Run: headless pygame with SDL's dummy video driver; simulated clock (each Clock.tick advances the game by its frame time, no real sleeping); random seed 0; keys injected as events and as key.get_pressed() state; no mouse input.
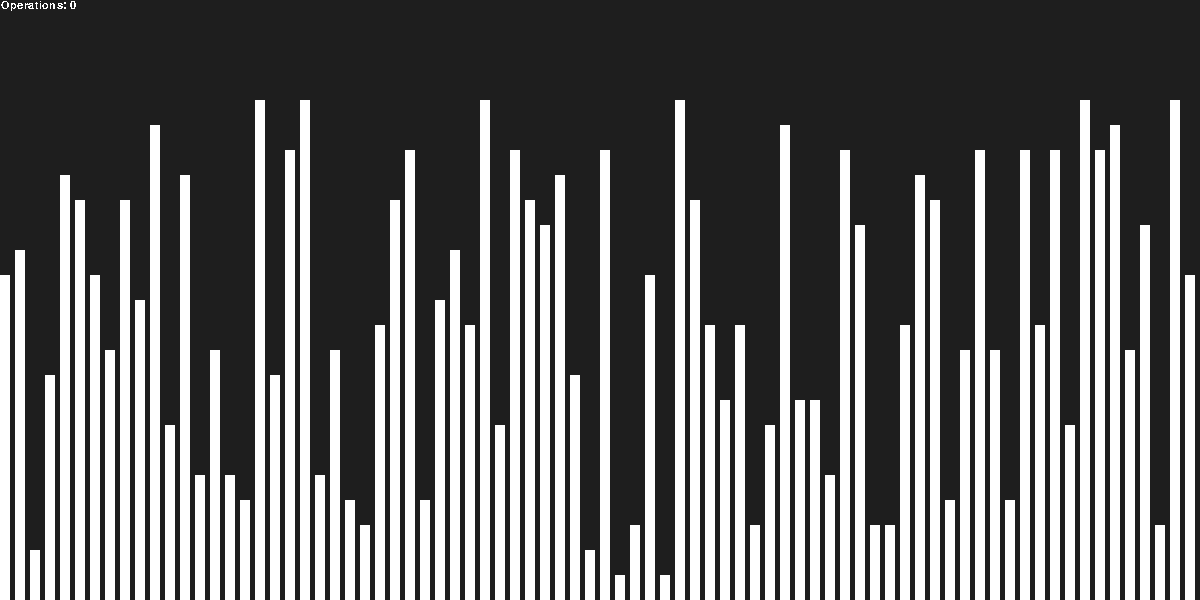
Frame 1 of 4 · flips 1–60 · no input
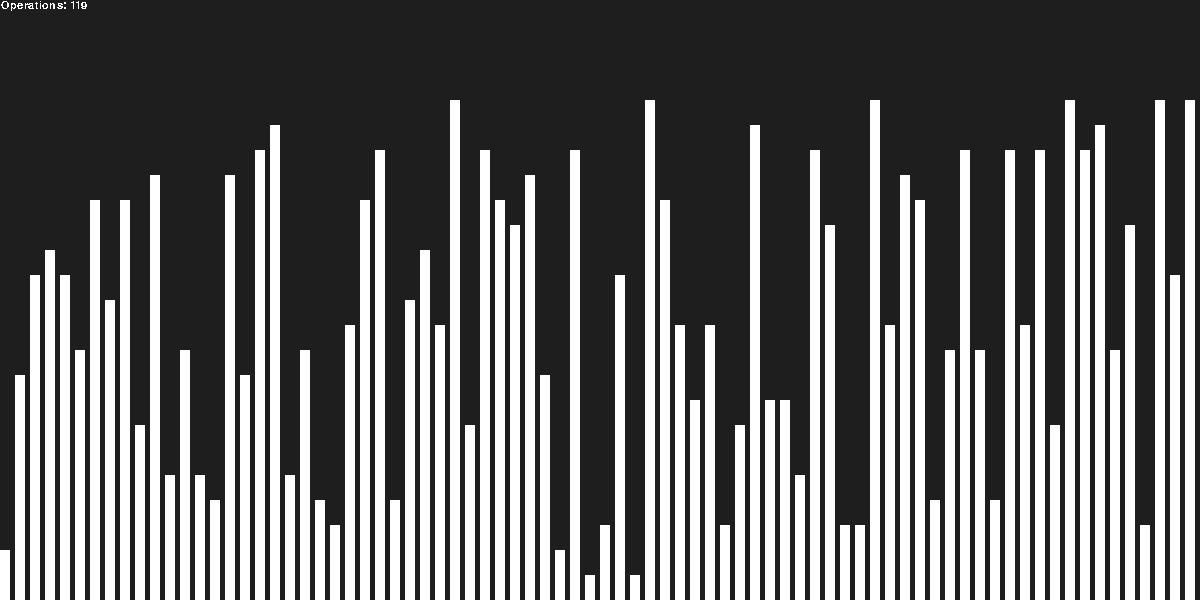
Frame 2 of 4 · flips 61–180 · tapped SPACE, RETURN · held RIGHT (→), D
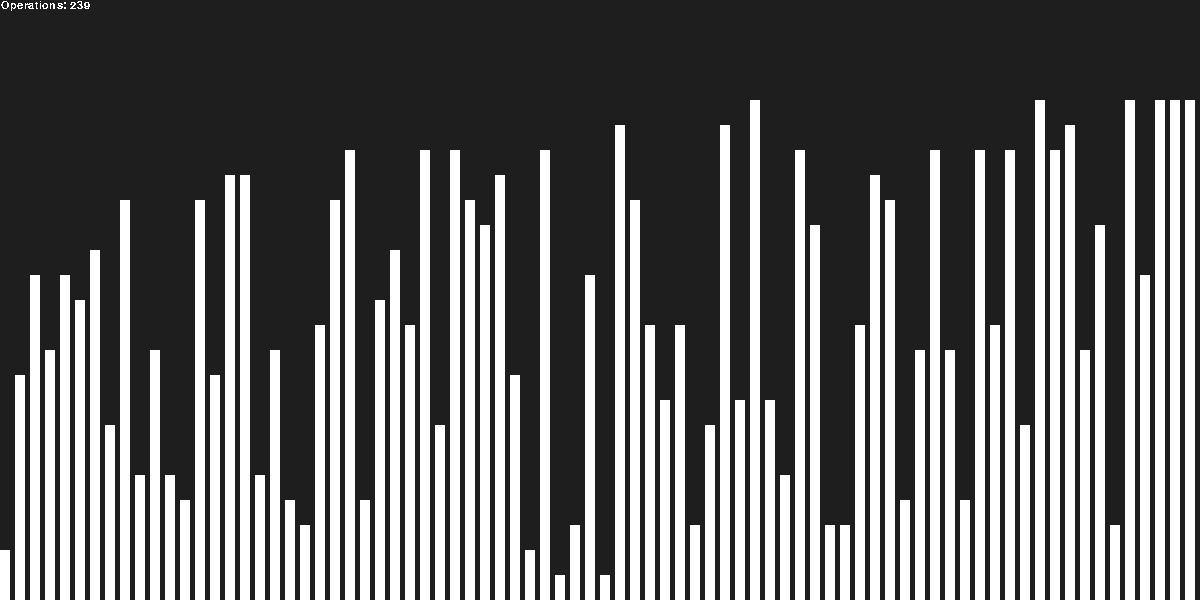
Frame 3 of 4 · flips 181–300 · held DOWN (↓), S
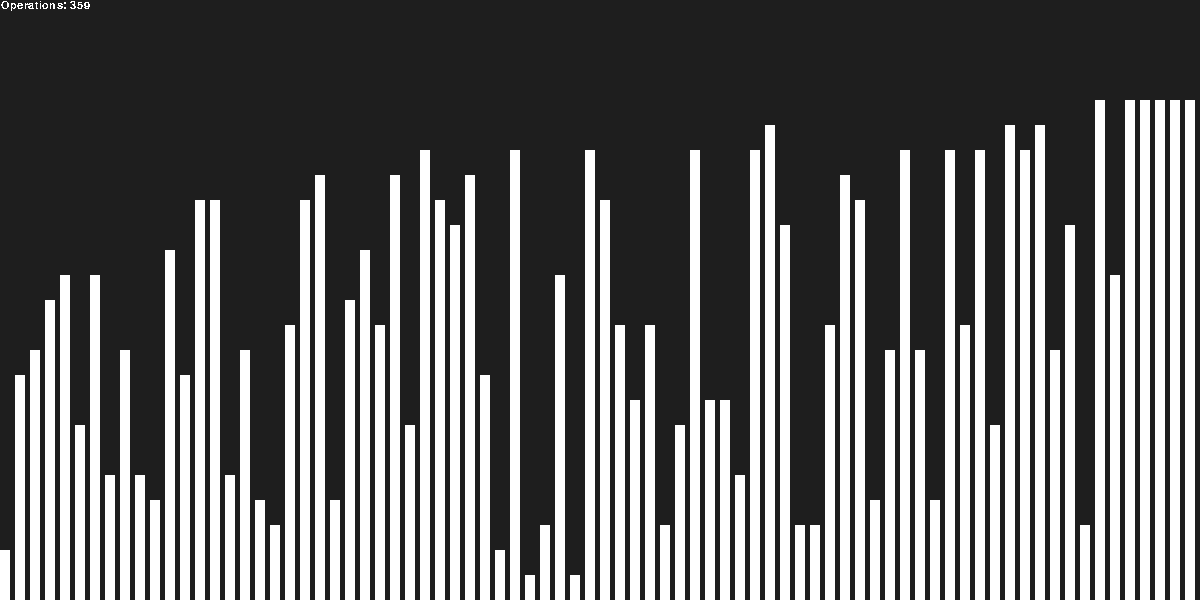
Frame 4 of 4 · flips 301–420 · held LEFT (←), A, UP (↑), W

The pygame program that drew these frames:

# sorting algorithm visualiser, like the ones you see on youtube
# TODO add sound effects
# TODO highlight blocks at indexes being read/written to
# TODO add lots of different algorithms

import os
import sys
os.environ['PYGAME_HIDE_SUPPORT_PROMPT'] = "hide"
import pygame
import random
import time

from pygame.locals import (
    KEYDOWN,
    QUIT,
    K_SPACE,
    K_r,
    K_q,
    K_ESCAPE,
)

name = "Algorithm Visualiser"
screen_width = 1200
screen_height = 600
running = True
operations = 0

pygame.init()
pygame.font.init()
pygame.display.set_caption(name)

font = pygame.font.SysFont("Verdana", 16)
screen = pygame.display.set_mode((screen_width, screen_height), pygame.RESIZABLE)

debug = False
block_width = 10
# block_height = 30 # TODO implement block height variable
delay = 0
fps = 30

# get command line arguments
for i in range(1, len(sys.argv)):
    if sys.argv[i] == "--debug":
        debug = True
        print("Debug mode enabled")
    elif sys.argv[i].__contains__("-w"):
        try:
            block_width = int(sys.argv[i].strip("-w"))
            if (debug):
                print("Block width: " + str(block_width))
        except:
            pass
    elif sys.argv[i].__contains__("-fps"):
        try:
            fps = int(sys.argv[i].strip("-fps"))
            if (debug):
                print("FPS: " + str(fps))
        except:
            pass

class Block(pygame.sprite.Sprite):  # block object used for rendering
    def __init__(self, pos, size):
        super(Block, self).__init__()
        self.pos = pos
        self.size = size
        
        self.surf = pygame.Surface((block_width, size * 30))
        self.surf.fill((255, 255, 255))
        self.rect = self.surf.get_rect(center = ((pos + 1) * block_width, (screen_height) - (size * 10)))

def render(list):
    screen.fill((30, 30, 30))   # background
    positions = [0] # positions to render blocks at (so they dont overlap)
    
    for i in range(1, len(list)):
        positions.append(i * (block_width + 5)) # blocks are 30px wide and we want a 5px gap between each of them
    
    k = 1
    for item in list:
        block = Block(k, item)
        r = pygame.Rect.copy(block.rect)
        r.update(positions[k - 1], block.rect.top, 30, block.rect.height)
        screen.blit(block.surf, r)  # actual render
        k += 1
    
    text = font.render("Operations: " + str(operations), False, (255, 255, 255))
    screen.blit(text, (1, 0))   # render operations counter
    
    pygame.display.flip()   # show frame on screen

def randomise():
    global operations   # access and set global operations variable to 0
    operations = 0
    
    temp = []
    for i in range(screen_width // (block_width + 5)):
        temp.append(random.randint(1, screen_height / 30))
    return temp

def bubbleSort(list):
    for i in range(len(list)- 1):
        swapped = False
        for j in range(len(list) - 1):
            if list[j] > list[j + 1]:   # sleep so that we get a nice slow animation, rather than all at once
                temp = list[j]
                # render, increment operations, print if debug
                render(list)
                time.sleep(delay)
                global operations
                operations += 1
                if (debug): print(list)
                #
                list[j] = list[j + 1]
                list[j + 1] = temp
                swapped = True
        if (swapped == False):
            break
    return list

list = randomise()
while running:
    clock = pygame.time.Clock()
    clock.tick(fps)
    render(list)
    
    input = pygame.key.get_pressed()
    
    for event in pygame.event.get():
        if event.type == pygame.QUIT or event.type == QUIT:
            running = False
        elif event.type == KEYDOWN:
            if event.key == K_ESCAPE or event.key == K_q:
                pygame.quit()
            elif event.key == K_SPACE:
                list = bubbleSort(list)
            elif event.key == K_r:
                list = randomise()
pygame.quit()
